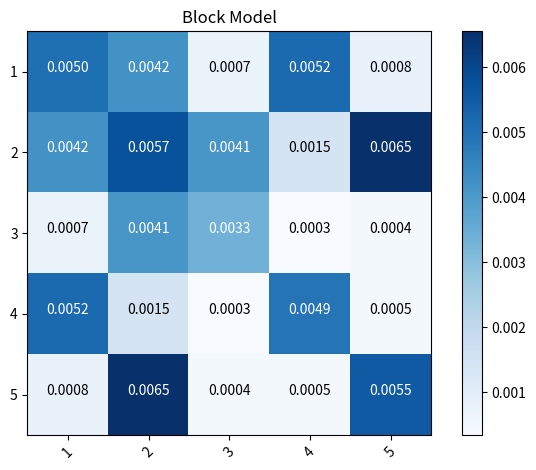

Write Python code to recreate this figure.
"""
Plots the confusion matrix of inter-block probabilities used to construct the block model.
"""


import itertools
import numpy as np
import matplotlib.pyplot as plt


cnf_matrix = [[0.005030819409873796, 0.004203347585633323, 0.0007447001073944312, 0.005150902900540084, 0.0007807989749236244], [0.004203347585633323, 0.005728495030765911, 0.004088874400070833, 0.0014595198237273728, 0.006548059095289867], [0.0007447001073944312, 0.004088874400070833, 0.0033300518629148014, 0.00034743835204802386, 0.00044608628820590705], [0.005150902900540084, 0.0014595198237273728, 0.00034743835204802386, 0.004914135832684608, 0.000465676976193497], [0.0007807989749236244, 0.006548059095289867, 0.00044608628820590705, 0.000465676976193497, 0.0055408410753398285]]


def plot_confusion_matrix(cm, classes,
                          normalize=False,
                          title='blockmodel'):
    """
    This function prints and plots the confusion matrix.
    Normalization can be applied by setting `normalize=True`.
    """
    if normalize:
        cm = cm.astype('float') / cm.sum(axis=1)[:, np.newaxis]

    plt.set_cmap('Blues')
    plt.imshow(cm, interpolation='nearest')
    plt.title(title)
    plt.colorbar()
    tick_marks = np.arange(len(classes))
    plt.xticks(tick_marks, classes, rotation=45)
    plt.yticks(tick_marks, classes)

    fmt = '.2f' if normalize else '.4f'
    thresh = cm.max() / 2.
    for i, j in itertools.product(range(cm.shape[0]), range(cm.shape[1])):
        plt.text(j, i, format(cm[i, j], fmt),
                 horizontalalignment="center",
                 color="white" if cm[i, j] > thresh else "black")

    #plt.ylabel('True label')
    #plt.xlabel('Predicted label')
    plt.tight_layout()

# Plot normalized confusion matrix
plt.figure()
plot_confusion_matrix(np.array(cnf_matrix), classes=["1", "2", "3", "4", "5"], normalize=False,
                      title='Block Model')

plt.show()